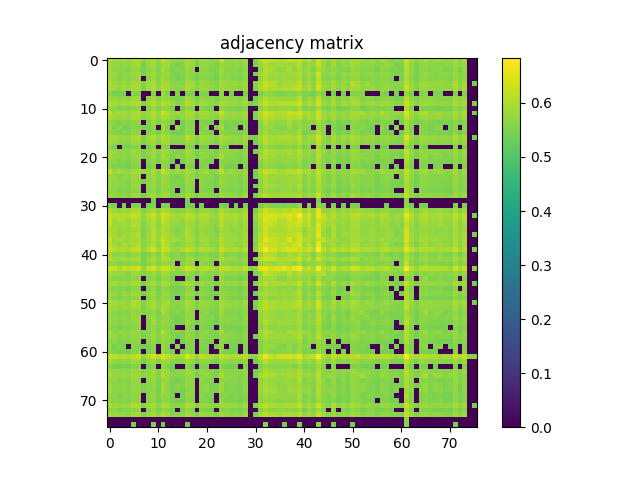

The data file committed next to this chart (first rows):
6.114199999999999635e-01, 5.846299999999999830e-01, 5.898999999999999799e-01, 5.867700000000000138e-01, 5.792100000000000026e-01, 5.985200000000000520e-01, 5.965700000000000447e-01, 5.658300000000000551e-01, 5.799600000000000311e-01, 6.026599999999999735e-01, 5.687999999999999723e-01, 6.237599999999999811e-01, 5.971999999999999531e-01, 5.672399999999999665e-01, 5.805599999999999650e-01, 5.716299999999999715e-01, 5.882100000000000106e-01, 5.905700000000000394e-01, 5.564999999999999947e-01, 5.831699999999999662e-01, 5.905200000000000449e-01, 5.663799999999999946e-01, 5.645499999999999963e-01, 6.148000000000000131e-01
5.846400000000000485e-01, 5.768600000000000394e-01, 5.640100000000000113e-01, 5.775799999999999823e-01, 5.695799999999999752e-01, 5.858999999999999764e-01, 5.884200000000000541e-01, 5.424600000000000533e-01, 5.761899999999999800e-01, 5.921999999999999487e-01, 5.625200000000000200e-01, 5.858200000000000074e-01, 5.848799999999999555e-01, 5.625700000000000145e-01, 5.490800000000000125e-01, 5.580699999999999550e-01, 5.944899999999999629e-01, 5.765000000000000124e-01, 5.450899999999999634e-01, 5.746200000000000196e-01, 5.700899999999999856e-01, 5.659499999999999531e-01, 5.496499999999999719e-01, 5.769400000000000084e-01
5.898999999999999799e-01, 5.640100000000000113e-01, 5.696499999999999897e-01, 5.607100000000000417e-01, 5.570800000000000196e-01, 5.756900000000000350e-01, 5.732500000000000373e-01, 5.473999999999999977e-01, 5.594299999999999828e-01, 5.821800000000000308e-01, 5.506699999999999928e-01, 5.986900000000000555e-01, 5.739199999999999857e-01, 5.502299999999999969e-01, 5.656499999999999861e-01, 5.525799999999999601e-01, 5.752500000000000391e-01, 5.710300000000000376e-01, 0.000000000000000000e+00, 5.704299999999999926e-01, 5.695599999999999552e-01, 5.528800000000000381e-01, 5.520100000000000007e-01, 5.887400000000000411e-01
5.867700000000000138e-01, 5.775799999999999823e-01, 5.607100000000000417e-01, 5.695299999999999807e-01, 5.690600000000000103e-01, 5.857299999999999729e-01, 5.887799999999999701e-01, 5.441799999999999971e-01, 5.721100000000000074e-01, 5.916200000000000347e-01, 5.604500000000000037e-01, 5.866299999999999848e-01, 5.830899999999999972e-01, 5.595499999999999918e-01, 5.446900000000000075e-01, 5.601899999999999658e-01, 5.799499999999999655e-01, 5.679400000000000004e-01, 5.472200000000000397e-01, 5.682700000000000529e-01, 5.676499999999999879e-01, 5.599600000000000133e-01, 5.461799999999999988e-01, 5.781800000000000272e-01
5.792100000000000026e-01, 5.695799999999999752e-01, 5.570800000000000196e-01, 5.690600000000000103e-01, 5.605099999999999527e-01, 5.735099999999999643e-01, 5.772599999999999953e-01, 0.000000000000000000e+00, 5.631599999999999939e-01, 5.862399999999999833e-01, 5.545299999999999674e-01, 5.826999999999999957e-01, 5.718900000000000095e-01, 5.542799999999999949e-01, 5.440700000000000536e-01, 5.477400000000000047e-01, 5.759999999999999565e-01, 5.631000000000000449e-01, 5.442599999999999660e-01, 5.610399999999999832e-01, 5.611800000000000122e-01, 5.517199999999999882e-01, 5.416499999999999648e-01, 5.743899999999999562e-01
5.985200000000000520e-01, 5.858999999999999764e-01, 5.756900000000000350e-01, 5.857299999999999729e-01, 5.735099999999999643e-01, 5.956500000000000128e-01, 5.956000000000000183e-01, 5.552700000000000413e-01, 5.842800000000000216e-01, 5.958999999999999853e-01, 5.617699999999999916e-01, 5.947099999999999609e-01, 5.924000000000000377e-01, 5.644000000000000128e-01, 5.653500000000000192e-01, 5.657699999999999951e-01, 5.936900000000000510e-01, 5.879900000000000126e-01, 5.533299999999999885e-01, 5.830499999999999572e-01, 5.777299999999999658e-01, 5.704000000000000181e-01, 5.588999999999999524e-01, 5.919400000000000217e-01
5.965700000000000447e-01, 5.884200000000000541e-01, 5.732500000000000373e-01, 5.887799999999999701e-01, 5.772599999999999953e-01, 5.956000000000000183e-01, 5.953899999999999748e-01, 5.513099999999999667e-01, 5.833000000000000407e-01, 6.048099999999999588e-01, 5.699899999999999967e-01, 6.014500000000000401e-01, 5.910499999999999643e-01, 5.671500000000000430e-01, 5.584299999999999820e-01, 5.664500000000000091e-01, 5.984199999999999520e-01, 5.832500000000000462e-01, 5.560699999999999532e-01, 5.815700000000000314e-01, 5.781600000000000072e-01, 5.699199999999999822e-01, 5.561399999999999677e-01, 5.922800000000000287e-01
5.658300000000000551e-01, 5.424600000000000533e-01, 5.473999999999999977e-01, 5.441799999999999971e-01, 0.000000000000000000e+00, 5.552700000000000413e-01, 5.513099999999999667e-01, 0.000000000000000000e+00, 0.000000000000000000e+00, 5.548499999999999543e-01, 0.000000000000000000e+00, 5.789100000000000357e-01, 5.529300000000000326e-01, 0.000000000000000000e+00, 5.550199999999999578e-01, 0.000000000000000000e+00, 5.523700000000000276e-01, 5.517800000000000482e-01, 0.000000000000000000e+00, 5.464499999999999913e-01, 5.558300000000000463e-01, 0.000000000000000000e+00, 0.000000000000000000e+00, 5.737700000000000022e-01
5.799600000000000311e-01, 5.761899999999999800e-01, 5.594299999999999828e-01, 5.721100000000000074e-01, 5.631599999999999939e-01, 5.842800000000000216e-01, 5.833000000000000407e-01, 0.000000000000000000e+00, 5.740499999999999492e-01, 5.841899999999999871e-01, 5.568499999999999561e-01, 5.796499999999999986e-01, 5.782500000000000417e-01, 5.539300000000000335e-01, 5.483599999999999586e-01, 5.542899999999999494e-01, 5.882199999999999651e-01, 5.744700000000000362e-01, 5.441099999999999826e-01, 5.730199999999999738e-01, 5.633899999999999464e-01, 5.628499999999999615e-01, 5.461700000000000443e-01, 5.739499999999999602e-01
6.026599999999999735e-01, 5.921999999999999487e-01, 5.821800000000000308e-01, 5.916200000000000347e-01, 5.862399999999999833e-01, 5.958999999999999853e-01, 6.048000000000000043e-01, 5.548499999999999543e-01, 5.841899999999999871e-01, 6.104800000000000226e-01, 5.786400000000000432e-01, 6.125000000000000444e-01, 5.965500000000000247e-01, 5.830400000000000027e-01, 5.649999999999999467e-01, 5.677799999999999514e-01, 6.084899999999999753e-01, 5.878799999999999581e-01, 5.625700000000000145e-01, 5.871899999999999897e-01, 5.838499999999999801e-01, 5.729499999999999593e-01, 5.610600000000000032e-01, 5.980499999999999705e-01
5.687999999999999723e-01, 5.625200000000000200e-01, 5.506699999999999928e-01, 5.604500000000000037e-01, 5.545299999999999674e-01, 5.617699999999999916e-01, 5.699899999999999967e-01, 0.000000000000000000e+00, 5.568499999999999561e-01, 5.786400000000000432e-01, 5.518999999999999462e-01, 5.767299999999999649e-01, 5.668400000000000105e-01, 5.499600000000000044e-01, 0.000000000000000000e+00, 5.429599999999999982e-01, 5.747999999999999776e-01, 5.600000000000000533e-01, 0.000000000000000000e+00, 5.598699999999999788e-01, 5.514900000000000357e-01, 5.493799999999999795e-01, 0.000000000000000000e+00, 5.629499999999999504e-01
6.237599999999999811e-01, 5.858200000000000074e-01, 5.986900000000000555e-01, 5.866299999999999848e-01, 5.827099999999999502e-01, 5.947099999999999609e-01, 6.014500000000000401e-01, 5.789100000000000357e-01, 5.796499999999999986e-01, 6.125000000000000444e-01, 5.767299999999999649e-01, 6.410400000000000542e-01, 5.998400000000000398e-01, 5.797999999999999821e-01, 5.927700000000000191e-01, 5.741699999999999582e-01, 6.051199999999999912e-01, 5.933500000000000441e-01, 5.587499999999999689e-01, 5.922399999999999887e-01, 5.994699999999999473e-01, 5.683000000000000274e-01, 5.750399999999999956e-01, 6.264899999999999913e-01
5.971999999999999531e-01, 5.848799999999999555e-01, 5.739199999999999857e-01, 5.830899999999999972e-01, 5.718900000000000095e-01, 5.924000000000000377e-01, 5.910499999999999643e-01, 5.529300000000000326e-01, 5.782500000000000417e-01, 5.965500000000000247e-01, 5.668400000000000105e-01, 5.998499999999999943e-01, 5.900800000000000489e-01, 5.669699999999999740e-01, 5.554599999999999538e-01, 5.671300000000000230e-01, 5.907499999999999973e-01, 5.823800000000000088e-01, 5.513400000000000523e-01, 5.818900000000000183e-01, 5.747200000000000086e-01, 5.698199999999999932e-01, 5.547499999999999654e-01, 5.897099999999999564e-01
5.672399999999999665e-01, 5.625700000000000145e-01, 5.502299999999999969e-01, 5.595499999999999918e-01, 5.542799999999999949e-01, 5.644000000000000128e-01, 5.671500000000000430e-01, 0.000000000000000000e+00, 5.539300000000000335e-01, 5.830400000000000027e-01, 5.499500000000000499e-01, 5.797999999999999821e-01, 5.669699999999999740e-01, 5.488199999999999745e-01, 0.000000000000000000e+00, 5.454499999999999904e-01, 5.665499999999999980e-01, 5.545499999999999874e-01, 0.000000000000000000e+00, 5.569600000000000106e-01, 5.521099999999999897e-01, 5.448100000000000165e-01, 0.000000000000000000e+00, 5.671899999999999720e-01
5.805599999999999650e-01, 5.490800000000000125e-01, 5.656499999999999861e-01, 5.446900000000000075e-01, 5.440700000000000536e-01, 5.653500000000000192e-01, 5.584299999999999820e-01, 5.550199999999999578e-01, 5.483599999999999586e-01, 5.649999999999999467e-01, 0.000000000000000000e+00, 5.927700000000000191e-01, 5.554599999999999538e-01, 0.000000000000000000e+00, 5.810899999999999954e-01, 5.441799999999999971e-01, 5.689800000000000413e-01, 5.622000000000000330e-01, 0.000000000000000000e+00, 5.574500000000000011e-01, 5.677299999999999569e-01, 0.000000000000000000e+00, 5.514499999999999957e-01, 5.917200000000000237e-01
5.716299999999999715e-01, 5.580699999999999550e-01, 5.525900000000000256e-01, 5.601899999999999658e-01, 5.477400000000000047e-01, 5.657699999999999951e-01, 5.664500000000000091e-01, 0.000000000000000000e+00, 5.542899999999999494e-01, 5.677799999999999514e-01, 5.429599999999999982e-01, 5.741699999999999582e-01, 5.671300000000000230e-01, 5.454400000000000359e-01, 5.441799999999999971e-01, 5.442000000000000171e-01, 5.669899999999999940e-01, 5.612300000000000066e-01, 0.000000000000000000e+00, 5.583399999999999475e-01, 5.548600000000000199e-01, 5.456100000000000394e-01, 0.000000000000000000e+00, 5.672300000000000120e-01
5.882100000000000106e-01, 5.944899999999999629e-01, 5.752500000000000391e-01, 5.799499999999999655e-01, 5.759999999999999565e-01, 5.936900000000000510e-01, 5.984199999999999520e-01, 5.523700000000000276e-01, 5.882199999999999651e-01, 6.084899999999999753e-01, 5.747999999999999776e-01, 6.051100000000000367e-01, 5.907499999999999973e-01, 5.665499999999999980e-01, 5.689800000000000413e-01, 5.669899999999999940e-01, 6.185599999999999987e-01, 5.876299999999999857e-01, 5.573500000000000121e-01, 5.927999999999999936e-01, 5.799400000000000110e-01, 5.782800000000000162e-01, 5.603799999999999892e-01, 5.931999999999999496e-01
5.905700000000000394e-01, 5.765000000000000124e-01, 5.710300000000000376e-01, 5.679400000000000004e-01, 5.631000000000000449e-01, 5.879900000000000126e-01, 5.832500000000000462e-01, 5.517800000000000482e-01, 5.744599999999999707e-01, 5.878799999999999581e-01, 5.600000000000000533e-01, 5.933500000000000441e-01, 5.823800000000000088e-01, 5.545499999999999874e-01, 5.622000000000000330e-01, 5.612200000000000522e-01, 5.876299999999999857e-01, 5.742300000000000182e-01, 5.466800000000000548e-01, 5.782699999999999507e-01, 5.744299999999999962e-01, 5.644500000000000073e-01, 5.525299999999999656e-01, 5.874000000000000332e-01
5.564999999999999947e-01, 5.450899999999999634e-01, 0.000000000000000000e+00, 5.472200000000000397e-01, 5.442599999999999660e-01, 5.533299999999999885e-01, 5.560699999999999532e-01, 0.000000000000000000e+00, 5.441099999999999826e-01, 5.625799999999999690e-01, 0.000000000000000000e+00, 5.587499999999999689e-01, 5.513400000000000523e-01, 0.000000000000000000e+00, 0.000000000000000000e+00, 0.000000000000000000e+00, 5.573500000000000121e-01, 5.466800000000000548e-01, 0.000000000000000000e+00, 5.459899999999999753e-01, 5.420599999999999863e-01, 0.000000000000000000e+00, 0.000000000000000000e+00, 5.482000000000000206e-01
5.831699999999999662e-01, 5.746200000000000196e-01, 5.704299999999999926e-01, 5.682700000000000529e-01, 5.610399999999999832e-01, 5.830499999999999572e-01, 5.815700000000000314e-01, 5.464499999999999913e-01, 5.730199999999999738e-01, 5.871899999999999897e-01, 5.598699999999999788e-01, 5.922399999999999887e-01, 5.818900000000000183e-01, 5.569600000000000106e-01, 5.574500000000000011e-01, 5.583399999999999475e-01, 5.927999999999999936e-01, 5.782699999999999507e-01, 5.459899999999999753e-01, 5.765799999999999814e-01, 5.677799999999999514e-01, 5.627900000000000125e-01, 5.477999999999999536e-01, 5.810100000000000264e-01
5.905200000000000449e-01, 5.700899999999999856e-01, 5.695599999999999552e-01, 5.676499999999999879e-01, 5.611800000000000122e-01, 5.777299999999999658e-01, 5.781600000000000072e-01, 5.558300000000000463e-01, 5.633899999999999464e-01, 5.838499999999999801e-01, 5.514900000000000357e-01, 5.994699999999999473e-01, 5.747200000000000086e-01, 5.521099999999999897e-01, 5.677299999999999569e-01, 5.548600000000000199e-01, 5.799400000000000110e-01, 5.744299999999999962e-01, 5.420500000000000318e-01, 5.677799999999999514e-01, 5.706599999999999451e-01, 5.527400000000000091e-01, 5.540899999999999714e-01, 5.933399999999999785e-01
5.663799999999999946e-01, 5.659499999999999531e-01, 5.528800000000000381e-01, 5.599600000000000133e-01, 5.517100000000000337e-01, 5.704000000000000181e-01, 5.699199999999999822e-01, 0.000000000000000000e+00, 5.628499999999999615e-01, 5.729499999999999593e-01, 5.493700000000000250e-01, 5.683000000000000274e-01, 5.698199999999999932e-01, 5.448100000000000165e-01, 0.000000000000000000e+00, 5.456100000000000394e-01, 5.782800000000000162e-01, 5.644500000000000073e-01, 0.000000000000000000e+00, 5.627900000000000125e-01, 5.527400000000000091e-01, 5.538600000000000190e-01, 0.000000000000000000e+00, 5.609100000000000197e-01
5.645499999999999963e-01, 5.496499999999999719e-01, 5.520100000000000007e-01, 5.461799999999999988e-01, 5.416499999999999648e-01, 5.588999999999999524e-01, 5.561399999999999677e-01, 0.000000000000000000e+00, 5.461700000000000443e-01, 5.610699999999999577e-01, 0.000000000000000000e+00, 5.750399999999999956e-01, 5.547499999999999654e-01, 0.000000000000000000e+00, 5.514499999999999957e-01, 0.000000000000000000e+00, 5.603799999999999892e-01, 5.525299999999999656e-01, 0.000000000000000000e+00, 5.477999999999999536e-01, 5.540899999999999714e-01, 0.000000000000000000e+00, 0.000000000000000000e+00, 5.708100000000000396e-01
6.148000000000000131e-01, 5.769300000000000539e-01, 5.887400000000000411e-01, 5.781800000000000272e-01, 5.744000000000000217e-01, 5.919400000000000217e-01, 5.922800000000000287e-01, 5.737700000000000022e-01, 5.739499999999999602e-01, 5.980499999999999705e-01, 5.629499999999999504e-01, 6.264899999999999913e-01, 5.897099999999999564e-01, 5.671899999999999720e-01, 5.917200000000000237e-01, 5.672300000000000120e-01, 5.932100000000000151e-01, 5.874000000000000332e-01, 5.482000000000000206e-01, 5.810100000000000264e-01, 5.933399999999999785e-01, 5.609100000000000197e-01, 5.708100000000000396e-01, 6.144699999999999607e-01
5.786799999999999722e-01, 5.753599999999999826e-01, 5.593399999999999483e-01, 5.686099999999999488e-01, 5.627199999999999980e-01, 5.804300000000000015e-01, 5.820899999999999963e-01, 0.000000000000000000e+00, 5.699800000000000422e-01, 5.862100000000000088e-01, 5.580600000000000005e-01, 5.800600000000000200e-01, 5.779900000000000038e-01, 5.525700000000000056e-01, 5.445100000000000495e-01, 5.561700000000000532e-01, 5.865700000000000358e-01, 5.696600000000000552e-01, 5.430399999999999672e-01, 5.712500000000000355e-01, 5.622500000000000275e-01, 5.614500000000000046e-01, 5.428800000000000292e-01, 5.730499999999999483e-01
5.816099999999999604e-01, 5.684000000000000163e-01, 5.622700000000000475e-01, 5.627799999999999470e-01, 5.581000000000000405e-01, 5.773099999999999898e-01, 5.746999999999999886e-01, 5.468600000000000128e-01, 5.644599999999999618e-01, 5.805399999999999450e-01, 5.520599999999999952e-01, 5.871800000000000352e-01, 5.730699999999999683e-01, 5.493700000000000250e-01, 5.544799999999999729e-01, 5.503500000000000059e-01, 5.778799999999999493e-01, 5.680199999999999694e-01, 0.000000000000000000e+00, 5.675400000000000444e-01, 5.643500000000000183e-01, 5.544900000000000384e-01, 5.466999999999999638e-01, 5.806999999999999940e-01
5.796900000000000386e-01, 5.682099999999999929e-01, 5.625400000000000400e-01, 5.661599999999999966e-01, 5.570399999999999796e-01, 5.798499999999999766e-01, 5.760100000000000220e-01, 0.000000000000000000e+00, 5.673000000000000265e-01, 5.771300000000000319e-01, 5.512200000000000433e-01, 5.783500000000000307e-01, 5.753300000000000081e-01, 5.522399999999999531e-01, 5.489500000000000490e-01, 5.493200000000000305e-01, 5.766200000000000214e-01, 5.708999999999999631e-01, 0.000000000000000000e+00, 5.693599999999999772e-01, 5.604500000000000037e-01, 5.574999999999999956e-01, 5.434900000000000286e-01, 5.730100000000000193e-01
5.658800000000000496e-01, 5.637400000000000189e-01, 5.517300000000000537e-01, 5.573799999999999866e-01, 5.508800000000000363e-01, 5.666400000000000325e-01, 5.663099999999999801e-01, 0.000000000000000000e+00, 5.561800000000000077e-01, 5.761399999999999855e-01, 5.488600000000000145e-01, 5.770499999999999519e-01, 5.664400000000000546e-01, 5.497800000000000464e-01, 0.000000000000000000e+00, 5.468600000000000128e-01, 5.741600000000000037e-01, 5.590300000000000269e-01, 0.000000000000000000e+00, 5.594500000000000028e-01, 5.531800000000000050e-01, 5.491200000000000525e-01, 0.000000000000000000e+00, 5.649699999999999722e-01
5.869499999999999718e-01, 5.796200000000000241e-01, 5.680800000000000294e-01, 5.768199999999999994e-01, 5.655599999999999516e-01, 5.873399999999999732e-01, 5.868499999999999828e-01, 5.484400000000000386e-01, 5.767900000000000249e-01, 5.901399999999999979e-01, 5.603399999999999492e-01, 5.922100000000000142e-01, 5.856599999999999584e-01, 5.586299999999999599e-01, 5.560100000000000042e-01, 5.621000000000000441e-01, 5.935099999999999820e-01, 5.802899999999999725e-01, 5.480899999999999661e-01, 5.782300000000000217e-01, 5.695599999999999552e-01, 5.655700000000000172e-01, 5.504599999999999493e-01, 5.827299999999999702e-01
0.000000000000000000e+00, 0.000000000000000000e+00, 0.000000000000000000e+00, 0.000000000000000000e+00, 0.000000000000000000e+00, 0.000000000000000000e+00, 0.000000000000000000e+00, 0.000000000000000000e+00, 0.000000000000000000e+00, 5.440899999999999626e-01, 0.000000000000000000e+00, 0.000000000000000000e+00, 0.000000000000000000e+00, 0.000000000000000000e+00, 0.000000000000000000e+00, 0.000000000000000000e+00, 5.430700000000000527e-01, 0.000000000000000000e+00, 0.000000000000000000e+00, 0.000000000000000000e+00, 0.000000000000000000e+00, 0.000000000000000000e+00, 0.000000000000000000e+00, 0.000000000000000000e+00
5.531899999999999595e-01, 5.482500000000000151e-01, 0.000000000000000000e+00, 5.457699999999999774e-01, 0.000000000000000000e+00, 5.554200000000000248e-01, 5.503799999999999804e-01, 0.000000000000000000e+00, 5.431599999999999762e-01, 5.545600000000000529e-01, 0.000000000000000000e+00, 5.543299999999999894e-01, 5.512899999999999467e-01, 0.000000000000000000e+00, 0.000000000000000000e+00, 0.000000000000000000e+00, 5.498699999999999699e-01, 5.466199999999999948e-01, 0.000000000000000000e+00, 5.426800000000000512e-01, 0.000000000000000000e+00, 0.000000000000000000e+00, 0.000000000000000000e+00, 5.489300000000000290e-01
6.043100000000000138e-01, 5.819299999999999473e-01, 5.677900000000000169e-01, 5.822899999999999743e-01, 5.761500000000000510e-01, 5.975599999999999801e-01, 5.957599999999999563e-01, 5.527100000000000346e-01, 5.751100000000000101e-01, 5.923300000000000232e-01, 5.606100000000000527e-01, 6.029900000000000260e-01, 5.891899999999999915e-01, 5.627299999999999525e-01, 5.565299999999999692e-01, 5.652099999999999902e-01, 5.867599999999999483e-01, 5.766599999999999504e-01, 5.465400000000000258e-01, 5.779199999999999893e-01, 5.801699999999999635e-01, 5.637499999999999734e-01, 5.544200000000000239e-01, 5.957599999999999563e-01
6.290499999999999980e-01, 6.098000000000000087e-01, 6.053399999999999892e-01, 6.103899999999999881e-01, 6.019700000000000051e-01, 6.232799999999999452e-01, 6.186700000000000532e-01, 5.733899999999999553e-01, 6.026599999999999735e-01, 6.262100000000000444e-01, 5.929600000000000426e-01, 6.358800000000000008e-01, 6.183600000000000207e-01, 6.014000000000000457e-01, 5.837099999999999511e-01, 5.899499999999999744e-01, 6.140499999999999847e-01, 6.073399999999999910e-01, 5.803099999999999925e-01, 6.083199999999999719e-01, 6.018299999999999761e-01, 5.890199999999999880e-01, 5.750800000000000356e-01, 6.217899999999999539e-01
6.234100000000000197e-01, 5.851899999999999880e-01, 5.961199999999999832e-01, 5.903500000000000414e-01, 5.815299999999999914e-01, 6.052300000000000457e-01, 6.002499999999999503e-01, 5.638699999999999823e-01, 5.839699999999999891e-01, 6.055599999999999872e-01, 5.738999999999999657e-01, 6.237300000000000066e-01, 6.020699999999999941e-01, 5.803599999999999870e-01, 5.797499999999999876e-01, 5.705999999999999961e-01, 5.931899999999999951e-01, 5.921999999999999487e-01, 5.626999999999999780e-01, 5.918999999999999817e-01, 5.907499999999999973e-01, 5.717600000000000460e-01, 5.669600000000000195e-01, 6.120900000000000230e-01
6.159400000000000430e-01, 5.876299999999999857e-01, 5.876099999999999657e-01, 5.915500000000000203e-01, 5.816700000000000204e-01, 6.058900000000000396e-01, 6.007799999999999807e-01, 5.546200000000000019e-01, 5.846700000000000230e-01, 6.002399999999999958e-01, 5.702899999999999636e-01, 6.059400000000000341e-01, 5.959600000000000453e-01, 5.709899999999999975e-01, 5.679699999999999749e-01, 5.682000000000000384e-01, 5.884700000000000486e-01, 5.852399999999999824e-01, 5.590100000000000069e-01, 5.874099999999999877e-01, 5.844300000000000050e-01, 5.724500000000000144e-01, 5.632599999999999829e-01, 6.037900000000000489e-01
5.945200000000000484e-01, 5.882899999999999796e-01, 5.726599999999999469e-01, 5.802199999999999580e-01, 5.765900000000000469e-01, 5.853099999999999969e-01, 5.938900000000000290e-01, 5.490000000000000435e-01, 5.763700000000000490e-01, 6.087799999999999878e-01, 5.719300000000000495e-01, 6.068599999999999550e-01, 5.917499999999999982e-01, 5.683099999999999818e-01, 5.537900000000000045e-01, 5.659699999999999731e-01, 5.986099999999999755e-01, 5.774899999999999478e-01, 5.549800000000000288e-01, 5.814799999999999969e-01, 5.739400000000000057e-01, 5.688900000000000068e-01, 5.523599999999999621e-01, 5.911600000000000188e-01
6.024800000000000155e-01, 5.929799999999999516e-01, 5.726299999999999724e-01, 5.896500000000000075e-01, 5.810600000000000209e-01, 5.930499999999999661e-01, 6.034800000000000164e-01, 5.478699999999999681e-01, 5.817799999999999638e-01, 6.127700000000000369e-01, 5.740499999999999492e-01, 6.083399999999999919e-01, 5.965000000000000302e-01, 5.772000000000000464e-01, 5.574400000000000466e-01, 5.732199999999999518e-01, 6.029799999999999605e-01, 5.810899999999999954e-01, 5.575599999999999445e-01, 5.859299999999999509e-01, 5.787999999999999812e-01, 5.702199999999999491e-01, 5.550100000000000033e-01, 5.948600000000000554e-01
6.259700000000000264e-01, 5.824500000000000233e-01, 5.967999999999999972e-01, 5.851699999999999680e-01, 5.828499999999999792e-01, 5.932199999999999696e-01, 5.972699999999999676e-01, 5.626299999999999635e-01, 5.783099999999999907e-01, 6.068900000000000405e-01, 5.755599999999999605e-01, 6.284699999999999731e-01, 5.999400000000000288e-01, 5.953500000000000458e-01, 5.816900000000000404e-01, 5.686099999999999488e-01, 6.007700000000000262e-01, 5.927599999999999536e-01, 5.588800000000000434e-01, 5.921399999999999997e-01, 5.877299999999999747e-01, 5.688299999999999468e-01, 5.675499999999999989e-01, 6.116500000000000270e-01
6.158000000000000140e-01, 5.855799999999999894e-01, 5.735299999999999843e-01, 5.924599999999999866e-01, 5.812000000000000499e-01, 5.946299999999999919e-01, 6.053699999999999637e-01, 5.570399999999999796e-01, 5.786299999999999777e-01, 6.042300000000000448e-01, 5.662399999999999656e-01, 6.152600000000000291e-01, 5.987700000000000244e-01, 5.703799999999999981e-01, 5.580300000000000260e-01, 5.655599999999999516e-01, 5.917499999999999982e-01, 5.876900000000000457e-01, 5.529699999999999616e-01, 5.791800000000000281e-01, 5.866799999999999793e-01, 5.637600000000000389e-01, 5.574099999999999611e-01, 6.032800000000000384e-01
6.289900000000000491e-01, 6.104100000000000081e-01, 5.973300000000000276e-01, 6.055599999999999872e-01, 5.945599999999999774e-01, 6.183899999999999952e-01, 6.226699999999999458e-01, 5.720499999999999474e-01, 6.045099999999999918e-01, 6.364199999999999857e-01, 5.883300000000000196e-01, 6.348000000000000309e-01, 6.178599999999999648e-01, 5.790199999999999791e-01, 5.806700000000000195e-01, 5.882399999999999851e-01, 6.181999999999999718e-01, 6.035399999999999654e-01, 5.770999999999999464e-01, 6.093600000000000128e-01, 5.968400000000000372e-01, 5.887700000000000156e-01, 5.739900000000000002e-01, 6.246800000000000130e-01
5.924500000000000322e-01, 5.620699999999999585e-01, 5.710899999999999865e-01, 5.644400000000000528e-01, 5.609399999999999942e-01, 5.736999999999999877e-01, 5.749199999999999866e-01, 5.478699999999999681e-01, 5.577299999999999480e-01, 5.805000000000000160e-01, 5.504799999999999693e-01, 6.007000000000000117e-01, 5.750399999999999956e-01, 5.570599999999999996e-01, 5.640100000000000113e-01, 5.473099999999999632e-01, 5.671000000000000485e-01, 5.667100000000000470e-01, 5.424700000000000077e-01, 5.643700000000000383e-01, 5.671899999999999720e-01, 5.482399999999999496e-01, 5.510699999999999488e-01, 5.909600000000000408e-01
6.124600000000000044e-01, 5.812699999999999534e-01, 5.853500000000000369e-01, 5.931400000000000006e-01, 5.786700000000000177e-01, 5.949200000000000044e-01, 6.007700000000000262e-01, 5.483099999999999641e-01, 5.782599999999999962e-01, 6.018099999999999561e-01, 5.644299999999999873e-01, 6.050900000000000167e-01, 5.958499999999999908e-01, 5.731199999999999628e-01, 5.619699999999999696e-01, 5.572500000000000231e-01, 5.824599999999999778e-01, 5.873199999999999532e-01, 5.595599999999999463e-01, 5.759100000000000330e-01, 5.806599999999999540e-01, 5.635200000000000209e-01, 5.591099999999999959e-01, 5.985000000000000320e-01
5.692899999999999627e-01, 5.725500000000000034e-01, 5.556600000000000428e-01, 5.648300000000000542e-01, 5.578499999999999570e-01, 5.698600000000000332e-01, 5.704900000000000526e-01, 5.412400000000000544e-01, 5.617600000000000371e-01, 5.845900000000000540e-01, 5.571000000000000396e-01, 5.844399999999999595e-01, 5.747299999999999631e-01, 5.623700000000000365e-01, 0.000000000000000000e+00, 5.542099999999999804e-01, 5.863099999999999978e-01, 5.678499999999999659e-01, 0.000000000000000000e+00, 5.657900000000000151e-01, 5.580899999999999750e-01, 5.570199999999999596e-01, 0.000000000000000000e+00, 5.702399999999999691e-01
6.325899999999999856e-01, 6.252699999999999925e-01, 5.979200000000000070e-01, 6.338000000000000300e-01, 6.118900000000000450e-01, 6.303100000000000369e-01, 6.389399999999999524e-01, 5.728600000000000358e-01, 6.174699999999999633e-01, 6.381900000000000350e-01, 5.977400000000000491e-01, 6.355399999999999938e-01, 6.314699999999999758e-01, 5.961300000000000487e-01, 5.747799999999999576e-01, 5.959100000000000508e-01, 6.354400000000000048e-01, 6.189599999999999547e-01, 5.807799999999999629e-01, 6.100900000000000212e-01, 6.085599999999999898e-01, 5.964000000000000412e-01, 5.771600000000000064e-01, 6.240299999999999736e-01
5.957200000000000273e-01, 5.772000000000000464e-01, 5.784599999999999742e-01, 5.616200000000000081e-01, 5.603900000000000547e-01, 5.810899999999999954e-01, 5.822899999999999743e-01, 5.540300000000000225e-01, 5.661800000000000166e-01, 5.845900000000000540e-01, 5.560000000000000497e-01, 5.908099999999999463e-01, 5.839100000000000401e-01, 5.647600000000000398e-01, 5.610899999999999777e-01, 5.583900000000000530e-01, 5.829999999999999627e-01, 5.755900000000000460e-01, 5.433599999999999541e-01, 5.799600000000000311e-01, 5.623099999999999765e-01, 5.644200000000000328e-01, 5.561500000000000332e-01, 5.895299999999999985e-01
5.743500000000000272e-01, 5.563399999999999457e-01, 5.590199999999999614e-01, 5.677900000000000169e-01, 5.554200000000000248e-01, 5.716200000000000170e-01, 5.659699999999999731e-01, 0.000000000000000000e+00, 5.547299999999999454e-01, 5.673899999999999499e-01, 5.456199999999999939e-01, 5.786900000000000377e-01, 5.691699999999999537e-01, 5.435699999999999976e-01, 0.000000000000000000e+00, 0.000000000000000000e+00, 5.494299999999999740e-01, 5.561700000000000532e-01, 0.000000000000000000e+00, 5.530899999999999705e-01, 5.554200000000000248e-01, 5.451500000000000234e-01, 0.000000000000000000e+00, 5.694799999999999862e-01
5.909499999999999753e-01, 5.906799999999999828e-01, 5.718600000000000350e-01, 5.846099999999999630e-01, 5.735099999999999643e-01, 5.956700000000000328e-01, 5.951300000000000479e-01, 5.465700000000000003e-01, 5.844500000000000250e-01, 5.978999999999999870e-01, 5.672800000000000065e-01, 5.908900000000000263e-01, 5.916799999999999837e-01, 5.664700000000000291e-01, 5.546799999999999509e-01, 5.690699999999999648e-01, 5.997700000000000253e-01, 5.847200000000000175e-01, 5.523000000000000131e-01, 5.843000000000000416e-01, 5.715999999999999970e-01, 5.737799999999999567e-01, 5.513799999999999812e-01, 5.838499999999999801e-01
5.695400000000000462e-01, 5.568699999999999761e-01, 5.575900000000000301e-01, 5.561300000000000132e-01, 5.478100000000000191e-01, 5.642899999999999583e-01, 5.629399999999999959e-01, 0.000000000000000000e+00, 5.524000000000000021e-01, 5.668299999999999450e-01, 5.438100000000000156e-01, 5.755099999999999660e-01, 5.640100000000000113e-01, 5.438100000000000156e-01, 5.431599999999999762e-01, 5.428500000000000547e-01, 5.649300000000000432e-01, 5.582799999999999985e-01, 0.000000000000000000e+00, 5.579699999999999660e-01, 5.549399999999999888e-01, 5.451899999999999524e-01, 0.000000000000000000e+00, 5.655000000000000027e-01
5.819299999999999473e-01, 5.766599999999999504e-01, 5.580500000000000460e-01, 5.800699999999999745e-01, 5.637499999999999734e-01, 5.872699999999999587e-01, 5.839100000000000401e-01, 5.423200000000000243e-01, 5.734900000000000553e-01, 5.877599999999999492e-01, 5.502700000000000369e-01, 5.795099999999999696e-01, 5.800800000000000400e-01, 5.544299999999999784e-01, 5.462099999999999733e-01, 5.552500000000000213e-01, 5.825099999999999723e-01, 5.754500000000000171e-01, 5.435900000000000176e-01, 5.664099999999999691e-01, 5.643399999999999528e-01, 5.566100000000000492e-01, 5.444200000000000150e-01, 5.755700000000000260e-01
5.667499999999999760e-01, 5.623500000000000165e-01, 5.501700000000000479e-01, 5.632500000000000284e-01, 5.584000000000000075e-01, 5.637600000000000389e-01, 5.711100000000000065e-01, 0.000000000000000000e+00, 5.565600000000000547e-01, 5.823500000000000343e-01, 5.510699999999999488e-01, 5.797999999999999821e-01, 5.643700000000000383e-01, 5.453900000000000414e-01, 0.000000000000000000e+00, 5.411700000000000399e-01, 5.727999999999999758e-01, 5.542599999999999749e-01, 0.000000000000000000e+00, 5.541599999999999859e-01, 5.514099999999999557e-01, 5.447999999999999510e-01, 0.000000000000000000e+00, 5.672599999999999865e-01
5.995399999999999618e-01, 5.881699999999999706e-01, 5.748699999999999921e-01, 5.825599999999999667e-01, 5.720899999999999874e-01, 6.049900000000000277e-01, 5.954399999999999693e-01, 5.544200000000000239e-01, 5.873500000000000387e-01, 5.948900000000000299e-01, 5.639999999999999458e-01, 5.918499999999999872e-01, 5.894200000000000550e-01, 5.614400000000000501e-01, 5.678299999999999459e-01, 5.690300000000000358e-01, 5.990400000000000169e-01, 5.862000000000000544e-01, 5.524499999999999966e-01, 5.858600000000000474e-01, 5.790499999999999536e-01, 5.735299999999999843e-01, 5.598600000000000243e-01, 5.925000000000000266e-01
5.932199999999999696e-01, 5.815099999999999714e-01, 5.698600000000000332e-01, 5.807999999999999829e-01, 5.745299999999999851e-01, 5.886299999999999866e-01, 5.920299999999999452e-01, 5.521800000000000042e-01, 5.781199999999999672e-01, 5.974399999999999711e-01, 5.647299999999999542e-01, 5.994199999999999529e-01, 5.856999999999999984e-01, 5.653799999999999937e-01, 5.558800000000000407e-01, 5.620600000000000041e-01, 5.903100000000000014e-01, 5.765099999999999669e-01, 5.520500000000000407e-01, 5.748100000000000431e-01, 5.745500000000000052e-01, 5.637199999999999989e-01, 5.541700000000000514e-01, 5.904700000000000504e-01
5.804099999999999815e-01, 5.601399999999999713e-01, 5.616200000000000081e-01, 5.606400000000000272e-01, 5.558699999999999752e-01, 5.719300000000000495e-01, 5.678199999999999914e-01, 5.574900000000000411e-01, 5.573700000000000321e-01, 5.715700000000000225e-01, 5.442099999999999715e-01, 5.967099999999999627e-01, 5.712699999999999445e-01, 5.535799999999999610e-01, 5.634000000000000119e-01, 5.496199999999999974e-01, 5.736400000000000388e-01, 5.685299999999999798e-01, 0.000000000000000000e+00, 5.602399999999999602e-01, 5.696799999999999642e-01, 5.458199999999999719e-01, 5.485400000000000276e-01, 5.848700000000000010e-01
5.749600000000000266e-01, 5.738900000000000112e-01, 5.569499999999999451e-01, 5.674900000000000500e-01, 5.577299999999999480e-01, 5.829199999999999937e-01, 5.765900000000000469e-01, 0.000000000000000000e+00, 5.703399999999999581e-01, 5.783500000000000307e-01, 5.536600000000000410e-01, 5.737299999999999622e-01, 5.736200000000000188e-01, 5.481800000000000006e-01, 5.468199999999999728e-01, 5.551500000000000323e-01, 5.822399999999999798e-01, 5.682899999999999618e-01, 0.000000000000000000e+00, 5.704799999999999871e-01, 5.599100000000000188e-01, 5.623200000000000420e-01, 5.443999999999999950e-01, 5.707699999999999996e-01
5.784399999999999542e-01, 5.713200000000000500e-01, 5.564700000000000202e-01, 5.668800000000000505e-01, 5.652700000000000502e-01, 5.663099999999999801e-01, 5.801199999999999690e-01, 0.000000000000000000e+00, 5.623399999999999510e-01, 5.903899999999999704e-01, 5.603599999999999692e-01, 5.872199999999999642e-01, 5.730399999999999938e-01, 5.596799999999999553e-01, 5.415600000000000414e-01, 5.462200000000000388e-01, 5.858600000000000474e-01, 5.638800000000000479e-01, 5.420399999999999663e-01, 5.659699999999999731e-01, 5.585499999999999909e-01, 5.547400000000000109e-01, 5.415499999999999758e-01, 5.718999999999999639e-01
5.623000000000000220e-01, 5.584999999999999964e-01, 5.465400000000000258e-01, 5.589899999999999869e-01, 5.533200000000000340e-01, 5.614200000000000301e-01, 5.661599999999999966e-01, 0.000000000000000000e+00, 5.535999999999999810e-01, 5.740699999999999692e-01, 5.495700000000000029e-01, 5.731000000000000538e-01, 5.634099999999999664e-01, 5.489899999999999780e-01, 0.000000000000000000e+00, 0.000000000000000000e+00, 5.691699999999999537e-01, 5.522500000000000187e-01, 0.000000000000000000e+00, 5.554700000000000193e-01, 5.488499999999999490e-01, 5.461099999999999843e-01, 0.000000000000000000e+00, 5.586100000000000509e-01
5.930900000000000061e-01, 5.649999999999999467e-01, 5.745299999999999851e-01, 5.665000000000000036e-01, 5.639300000000000423e-01, 5.732099999999999973e-01, 5.761500000000000510e-01, 5.602099999999999858e-01, 5.588899999999999979e-01, 5.835700000000000331e-01, 5.537499999999999645e-01, 6.072300000000000475e-01, 5.753200000000000536e-01, 5.559500000000000552e-01, 5.651599999999999957e-01, 5.501000000000000334e-01, 5.744599999999999707e-01, 5.694599999999999662e-01, 5.411700000000000399e-01, 5.658300000000000551e-01, 5.738699999999999912e-01, 5.486999999999999655e-01, 5.545400000000000329e-01, 5.946700000000000319e-01
5.823899999999999633e-01, 5.774099999999999788e-01, 5.599699999999999678e-01, 5.724900000000000544e-01, 5.623799999999999910e-01, 5.796700000000000186e-01, 5.806700000000000195e-01, 5.418300000000000338e-01, 5.690300000000000358e-01, 5.870400000000000063e-01, 5.580199999999999605e-01, 5.843300000000000161e-01, 5.789100000000000357e-01, 5.567100000000000382e-01, 5.435699999999999976e-01, 5.546799999999999509e-01, 5.817999999999999838e-01, 5.713300000000000045e-01, 5.433499999999999996e-01, 5.684299999999999908e-01, 5.646900000000000253e-01, 5.600399999999999823e-01, 5.454900000000000304e-01, 5.751899999999999791e-01
5.585499999999999909e-01, 5.657499999999999751e-01, 5.495200000000000085e-01, 5.607400000000000162e-01, 5.555299999999999683e-01, 5.644099999999999673e-01, 5.643799999999999928e-01, 0.000000000000000000e+00, 5.544499999999999984e-01, 5.807099999999999485e-01, 5.493599999999999595e-01, 5.746099999999999541e-01, 5.646900000000000253e-01, 5.524900000000000366e-01, 0.000000000000000000e+00, 5.470500000000000362e-01, 5.707200000000000051e-01, 5.569499999999999451e-01, 0.000000000000000000e+00, 5.571000000000000396e-01, 5.508100000000000218e-01, 5.481200000000000516e-01, 0.000000000000000000e+00, 5.637600000000000389e-01
5.747100000000000541e-01, 5.452500000000000124e-01, 5.575200000000000156e-01, 5.461899999999999533e-01, 0.000000000000000000e+00, 5.621000000000000441e-01, 5.561199999999999477e-01, 5.436400000000000121e-01, 5.470800000000000107e-01, 5.592500000000000249e-01, 0.000000000000000000e+00, 5.814700000000000424e-01, 5.563799999999999857e-01, 0.000000000000000000e+00, 5.640399999999999858e-01, 0.000000000000000000e+00, 5.608800000000000452e-01, 5.572399999999999576e-01, 0.000000000000000000e+00, 5.546100000000000474e-01, 5.565999999999999837e-01, 0.000000000000000000e+00, 5.437199999999999811e-01, 5.777099999999999458e-01
5.626999999999999780e-01, 5.516299999999999537e-01, 5.448699999999999655e-01, 5.507400000000000073e-01, 5.446199999999999930e-01, 5.614599999999999591e-01, 5.588600000000000234e-01, 0.000000000000000000e+00, 5.486299999999999510e-01, 5.621099999999999985e-01, 0.000000000000000000e+00, 5.672399999999999665e-01, 5.576999999999999735e-01, 5.461799999999999988e-01, 0.000000000000000000e+00, 5.424499999999999877e-01, 5.616600000000000481e-01, 5.519300000000000317e-01, 0.000000000000000000e+00, 5.505400000000000293e-01, 5.474299999999999722e-01, 0.000000000000000000e+00, 0.000000000000000000e+00, 5.587299999999999489e-01
... 15 more rows
